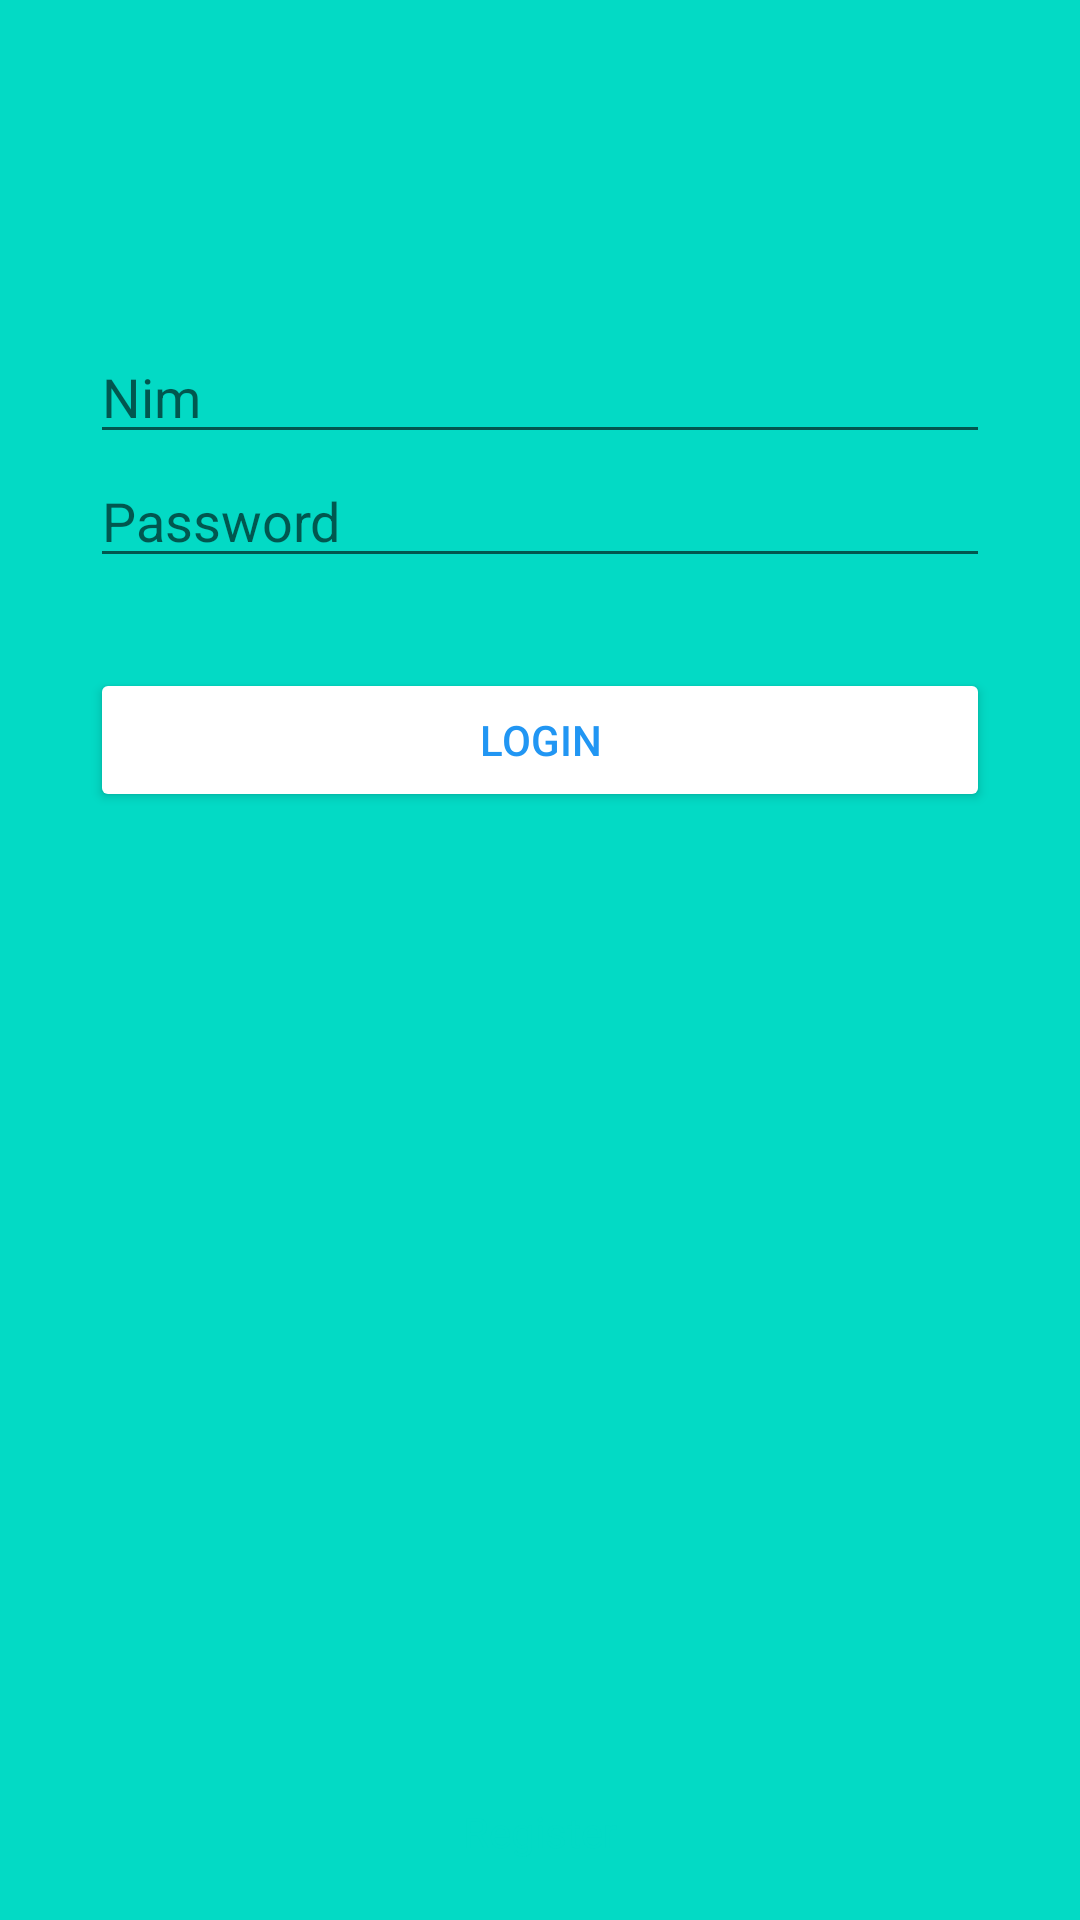

Here is an Android app screen rendered from its layout file. Give the layout XML and the strings, colors and styles it references.
<!-- AndroidManifest.xml: application theme AppThemeLogin -->
<!-- res/layout/activity_login.xml -->
<?xml version="1.0" encoding="utf-8"?>
<RelativeLayout
    xmlns:android="http://schemas.android.com/apk/res/android"
    xmlns:tools="http://schemas.android.com/tools"
    android:layout_width="match_parent"
    android:layout_height="match_parent"
    xmlns:app="http://schemas.android.com/apk/res-auto"
    android:background="@color/colorAccent"
    android:paddingLeft="30dp"
    android:paddingRight="30dp"
    android:paddingTop="80dp"
    tools:context=".LoginActivity">

    <ImageView
        android:id="@+id/logo"
        android:src="@drawable/logogt"
        android:layout_marginBottom="30dp"
        android:layout_width="match_parent"
        android:layout_height="wrap_content" />

    <androidx.appcompat.widget.LinearLayoutCompat
        android:id="@+id/layoutnim"
        android:layout_width="match_parent"
        android:layout_height="wrap_content"
        android:layout_below="@id/logo">
        <EditText
            android:inputType="textEmailAddress"
            android:hint="Nim"
            android:textColor="@color/colorPrimaryDark"
            android:id="@+id/nim"
            android:layout_width="match_parent"
            android:layout_height="wrap_content" />
    </androidx.appcompat.widget.LinearLayoutCompat>

    <androidx.appcompat.widget.LinearLayoutCompat
        android:id="@+id/layoutpassword"
        android:layout_width="match_parent"
        android:layout_height="wrap_content"
        android:layout_below="@id/layoutnim"
        app:passwordToggleEnabled="true">
        <EditText
            android:inputType="textPassword"
            android:hint="Password"
            android:textColor="@color/colorPrimaryDark"
            android:id="@+id/password"
            android:layout_width="match_parent"
            android:layout_height="wrap_content" />
    </androidx.appcompat.widget.LinearLayoutCompat>

    <ProgressBar
        android:id="@+id/loading"
        android:layout_marginTop="35dp"
        android:layout_below="@id/layoutpassword"
        android:layout_width="match_parent"
        android:layout_height="wrap_content"
        android:visibility="gone"/>

    <Button
        android:id="@+id/btn_login"
        android:layout_below="@id/layoutpassword"
        android:layout_marginTop="30dp"
        android:backgroundTint="@color/colorPrimaryDark2"
        android:text="LOGIN"
        android:textColor="@color/colorText"
        android:layout_width="match_parent"
        android:layout_height="wrap_content" />

    <TextView
        android:id="@+id/link_regist"
        android:layout_marginBottom="20dp"
        android:gravity="center"
        android:textColor="@color/colorAccent"
        android:text="Register"
        android:layout_alignParentBottom="true"
        android:layout_width="match_parent"
        android:layout_height="wrap_content" />

</RelativeLayout>
<!-- resources referenced by this layout -->
<resources>
  <color name="colorAccent">#03DAC5</color>
  <color name="colorPrimaryDark">#3700B3</color>
  <color name="colorPrimaryDark2">#FFFFFF</color>
  <color name="colorText">#2196F3</color>
  <!-- drawable logogt: png bitmap (mipmap-xhdpi, 62012 bytes) -->
  <style name="AppThemeLogin" parent="Theme.AppCompat.Light.DarkActionBar">
          
          <item name="colorPrimary">@color/colorPrimary</item>
          <item name="colorPrimaryDark">@color/colorPrimaryDark</item>
          <item name="colorAccent">@color/colorAccent</item>
          <item name="windowActionBar">false</item>
          <item name="windowNoTitle">true</item>
      </style>
  <color name="colorPrimary">#6200EE</color>
</resources>
